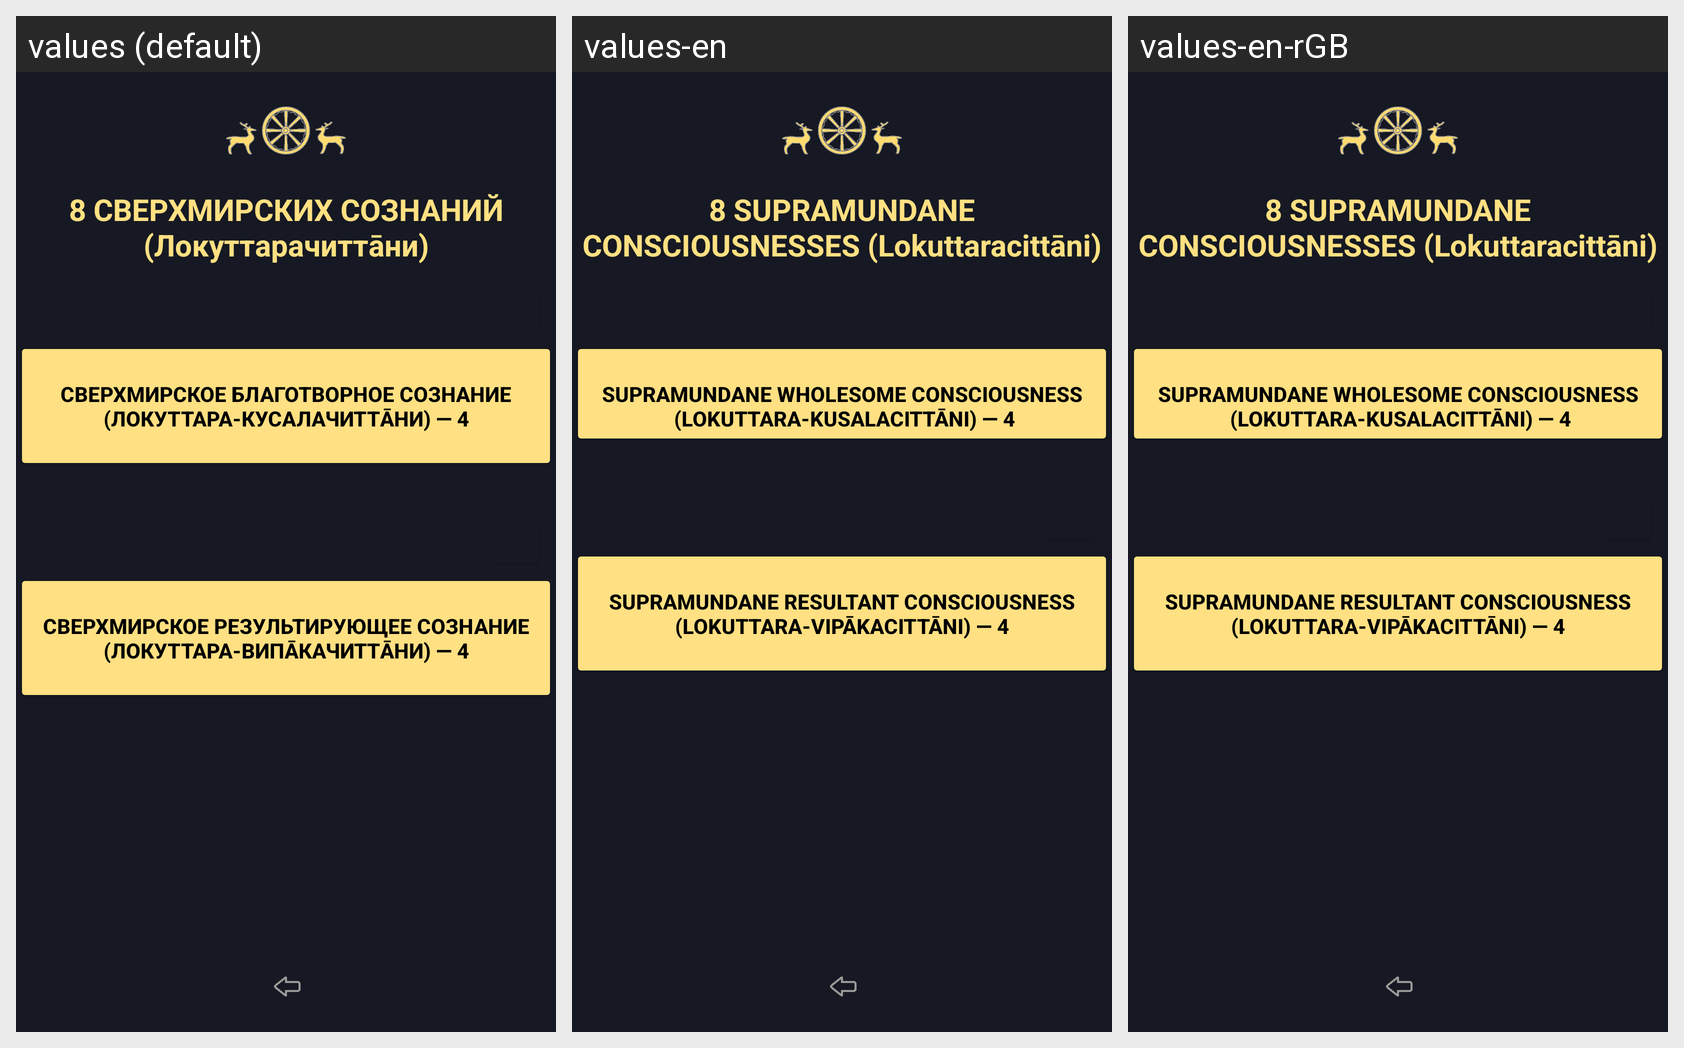

The same Android screen rendered under several of its app's locales, left to right. List the strings drawn on it with the default value and each locale's translation.
Android screen res/layout/activity_abhidhamma_chittas_lokutara.xml rendered under 3 locales, left to right: values (default), values-en, values-en-rGB. Device: Nexus 5 (rendered at 1080×1920; each locale shown at half size, 540×960, under a caption strip naming it); theme Theme.Dictionary_of_pali_term.
Strings drawn on this screen, with the default value and each locale's value (text and hints the layout hard-codes, and strings that could not be matched under every locale, appear in the picture but are not listed):

forTextViewLokutara
  values: 8 СВЕРХМИРСКИХ СОЗНАНИЙ (Локуттарачиттāни)
  values-en: 8 SUPRAMUNDANE CONSCIOUSNESSES (Lokuttaracittāni)
  values-en-rGB: 8 SUPRAMUNDANE CONSCIOUSNESSES (Lokuttaracittāni)  [from values-en]

textButtonLokutaraWholsome
  values: 
       Сверхмирское благотворное сознание 
       (Локуттара-кусалачиттāни) — 4 
      
  values-en: 
       Supramundane Wholesome Consciousness 
       (Lokuttara-kusalacittāni) — 4
  values-en-rGB: 
       Supramundane Wholesome Consciousness 
       (Lokuttara-kusalacittāni) — 4  [from values-en]

textButtonLokutaraResult
  values: 
       Сверхмирское результирующее сознание 
       (Локуттара-випāкачиттāни) — 4 
      
  values-en: 
       Supramundane Resultant Consciousness 
       (Lokuttara-vipākacittāni) — 4 
      
  values-en-rGB: 
       Supramundane Resultant Consciousness 
       (Lokuttara-vipākacittāni) — 4 
        [from values-en]
